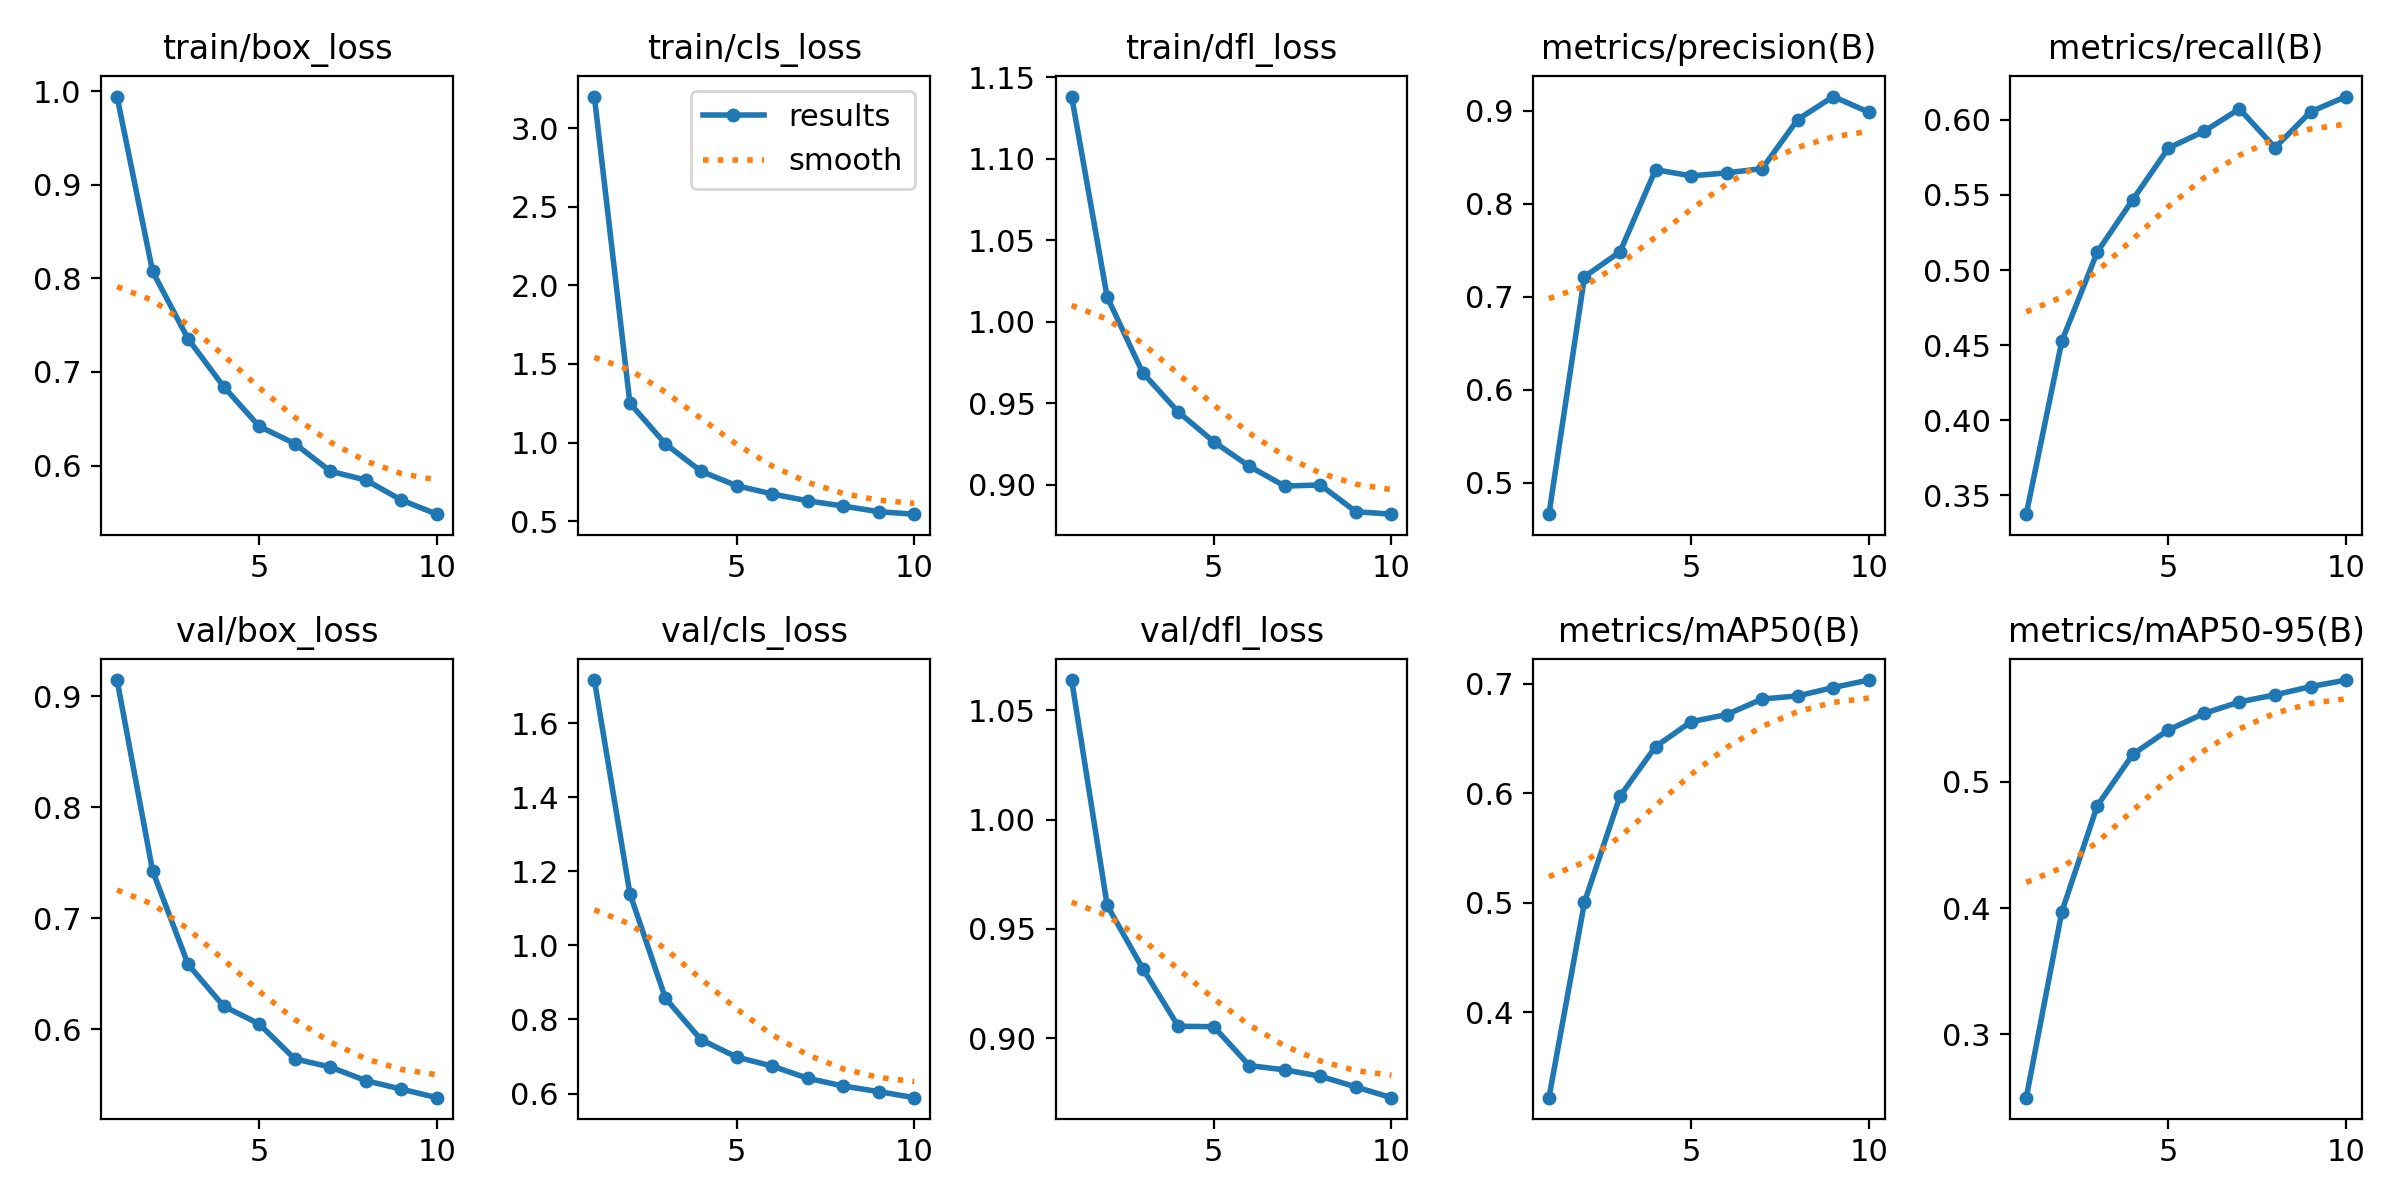

The file beside this chart, header and first rows:
epoch, time, train/box_loss, train/cls_loss, train/dfl_loss, metrics/precision(B), metrics/recall(B), metrics/mAP50(B), metrics/mAP50-95(B), val/box_loss, val/cls_loss, val/dfl_loss, lr/pg0, lr/pg1, lr/pg2
1, 176.7, 0.9942, 3.201, 1.138, 0.4659, 0.3375, 0.3221, 0.2498, 0.9147, 1.716, 1.064, 0.067, 3.3033e-05, 3.3033e-05
2, 351.3, 0.8074, 1.25, 1.015, 0.7215, 0.4526, 0.5007, 0.397, 0.7427, 1.14, 0.9608, 0.03369, 5.97304e-05, 5.97304e-05
3, 502.7, 0.7353, 0.9912, 0.9687, 0.7483, 0.5121, 0.5975, 0.4811, 0.6582, 0.8571, 0.9319, 0.0003801, 7.97618e-05, 7.97618e-05
4, 724.2, 0.6844, 0.8177, 0.9446, 0.8367, 0.547, 0.6428, 0.5218, 0.6207, 0.7454, 0.9055, 7.0003e-05, 7.0003e-05, 7.0003e-05
5, 856, 0.6419, 0.7258, 0.9264, 0.83, 0.5812, 0.6655, 0.5411, 0.6046, 0.6986, 0.9053, 6.0004e-05, 6.0004e-05, 6.0004e-05
6, 977.1, 0.6236, 0.6729, 0.9113, 0.8332, 0.5924, 0.672, 0.5541, 0.5731, 0.6742, 0.8875, 5.0005e-05, 5.0005e-05, 5.0005e-05
7, 1101, 0.594, 0.6294, 0.8991, 0.8378, 0.6073, 0.6863, 0.5633, 0.5658, 0.6413, 0.8856, 4.0006e-05, 4.0006e-05, 4.0006e-05
8, 1283, 0.5846, 0.596, 0.8998, 0.8906, 0.5815, 0.6891, 0.5688, 0.5534, 0.6203, 0.8826, 3.0007e-05, 3.0007e-05, 3.0007e-05
9, 1397, 0.5632, 0.5602, 0.8834, 0.9153, 0.6054, 0.6968, 0.5754, 0.5458, 0.6053, 0.8777, 2.0008e-05, 2.0008e-05, 2.0008e-05
10, 1504, 0.5481, 0.5444, 0.8819, 0.8985, 0.6155, 0.7036, 0.5806, 0.5381, 0.5888, 0.8728, 1.0009e-05, 1.0009e-05, 1.0009e-05
